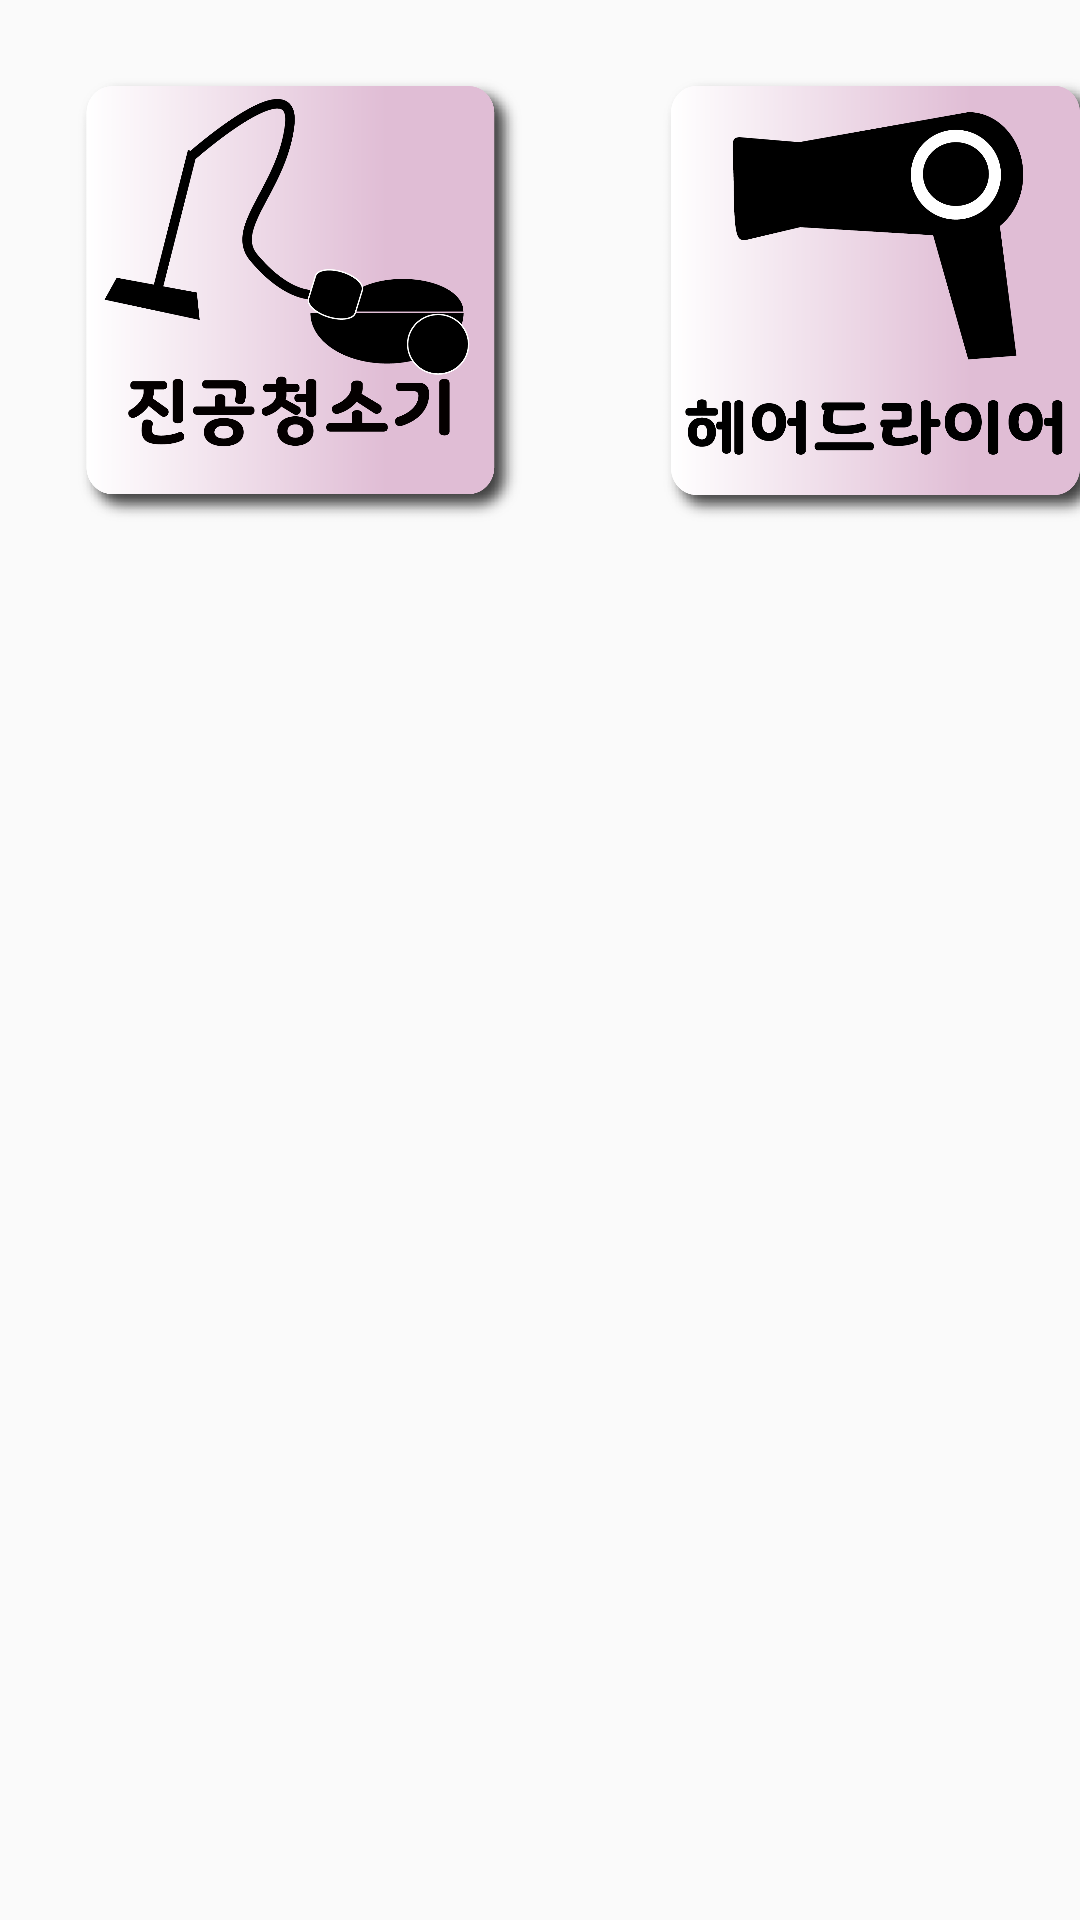

Layout XML and referenced resources for this Android screen:
<!-- AndroidManifest.xml: application theme AppTheme -->
<!-- res/layout/soum.xml -->
<?xml version="1.0" encoding="utf-8"?>
<android.support.v7.widget.LinearLayoutCompat xmlns:android="http://schemas.android.com/apk/res/android"
    xmlns:app="http://schemas.android.com/apk/res-auto"
    xmlns:tools="http://schemas.android.com/tools"
    android:layout_width="match_parent"
    android:layout_height="match_parent"

    tools:context=".Soum">

    <ToggleButton
        android:id="@+id/toggleButton"
        android:layout_width="150dp"
        android:layout_height="150dp"
        android:textOn=""
        android:textOff=""
        android:background="@drawable/qor_wls"
        tools:layout_editor_absoluteX="16dp"
        tools:layout_editor_absoluteY="112dp"
        android:layout_marginTop="25dp"
        android:layout_marginLeft="25dp"/>

    <ToggleButton
        android:id="@+id/toggleButton2"
        android:layout_width="150dp"
        android:layout_height="150dp"
        android:background="@drawable/qor_hair"
        android:textOn=""
        android:textOff=""
        tools:layout_editor_absoluteX="204dp"
        tools:layout_editor_absoluteY="112dp"
        android:layout_marginTop="25dp"
        android:layout_marginLeft="45dp"/>



</android.support.v7.widget.LinearLayoutCompat>
<!-- resources referenced by this layout -->
<resources>
  <!-- drawable qor_hair: png bitmap (drawable, 59529 bytes) -->
  <!-- drawable qor_wls: png bitmap (drawable, 81805 bytes) -->
  <style name="AppTheme" parent="Theme.AppCompat.Light.DarkActionBar">
          
          <item name="colorPrimary">@color/colorPrimary</item>
          <item name="colorPrimaryDark">@color/colorPrimaryDark</item>
          <item name="colorAccent">@color/colorAccent</item>
          <item name="windowNoTitle">true</item>
      </style>
  <color name="colorPrimary">#3F51B5</color>
  <color name="colorPrimaryDark">#303F9F</color>
  <color name="colorAccent">#FF4081</color>
</resources>
